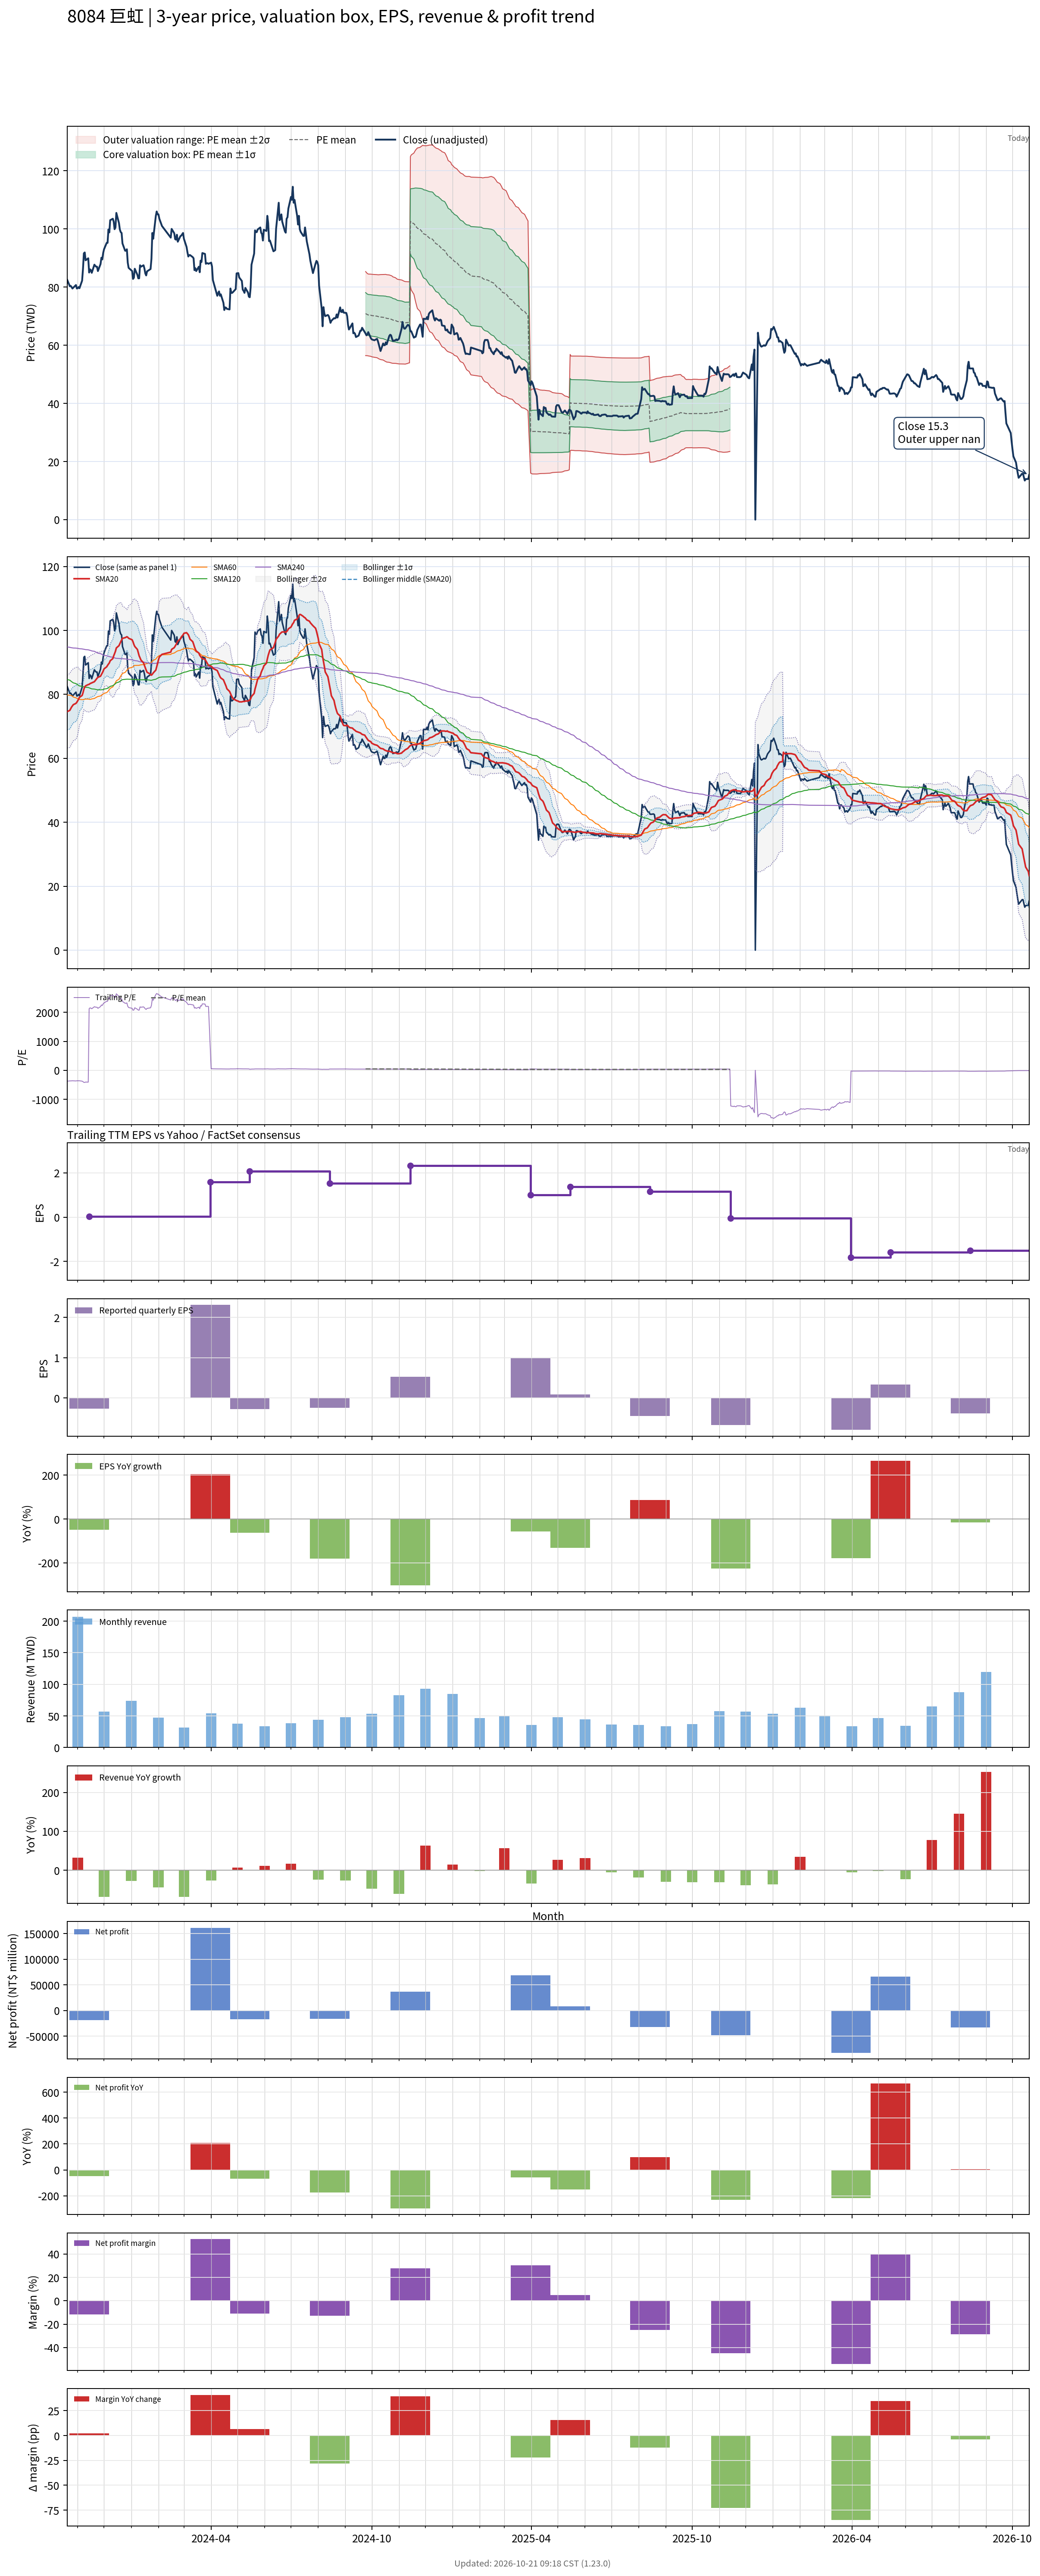

The table this chart was drawn from, first rows:
# chart-version: skill-stock-dynamic-val…
date, close, available_date, period_end, eps, ttm_eps, pe, pe_mean, pe_std, price_m2, price_m1, price_mean, price_p1, price_p2, forward_eps, forward_pe, forward_pe_mean, forward_pe_std, forward_price_m2, forward_price_m1, forward_price_mean, forward_price_p1, forward_price_p2, sma20
2023-10-20, 82.5, 2023-08-14, 2023-06-30, 0.3, -0.22, -375, , , , , , , , , , , , , , , , , 74.61
2023-10-23, 80.3, 2023-08-14, 2023-06-30, 0.3, -0.22, -365, , , , , , , , , , , , , , , , , 75.02
2023-10-24, 80.4, 2023-08-14, 2023-06-30, 0.3, -0.22, -365.5, , , , , , , , , , , , , , , , , 75.53
2023-10-25, 80, 2023-08-14, 2023-06-30, 0.3, -0.22, -363.6, , , , , , , , , , , , , , , , , 76.03
2023-10-26, 79.5, 2023-08-14, 2023-06-30, 0.3, -0.22, -361.4, , , , , , , , , , , , , , , , , 76.41
2023-10-27, 79.8, 2023-08-14, 2023-06-30, 0.3, -0.22, -362.7, , , , , , , , , , , , , , , , , 76.8
2023-10-30, 80.7, 2023-08-14, 2023-06-30, 0.3, -0.22, -366.8, , , , , , , , , , , , , , , , , 77.19
2023-10-31, 79.5, 2023-08-14, 2023-06-30, 0.3, -0.22, -361.4, , , , , , , , , , , , , , , , , 77.56
2023-11-01, 79.6, 2023-08-14, 2023-06-30, 0.3, -0.22, -361.8, , , , , , , , , , , , , , , , , 78
2023-11-02, 80, 2023-08-14, 2023-06-30, 0.3, -0.22, -363.6, , , , , , , , , , , , , , , , , 78.55
2023-11-03, 79.6, 2023-08-14, 2023-06-30, 0.3, -0.22, -361.8, , , , , , , , , , , , , , , , , 79.08
2023-11-06, 82.2, 2023-08-14, 2023-06-30, 0.3, -0.22, -373.6, , , , , , , , , , , , , , , , , 79.67
2023-11-07, 86.2, 2023-08-14, 2023-06-30, 0.3, -0.22, -391.8, , , , , , , , , , , , , , , , , 80.5
2023-11-08, 91.6, 2023-08-14, 2023-06-30, 0.3, -0.22, -416.4, , , , , , , , , , , , , , , , , 81.6
2023-11-09, 91.9, 2023-08-14, 2023-06-30, 0.3, -0.22, -417.7, , , , , , , , , , , , , , , , , 82.37
2023-11-10, 89.2, 2023-08-14, 2023-06-30, 0.3, -0.22, -405.5, , , , , , , , , , , , , , , , , 82.68
2023-11-13, 89.9, 2023-08-14, 2023-06-30, 0.3, -0.22, -408.6, , , , , , , , , , , , , , , , , 83.08
2023-11-14, 85, 2023-11-14, 2023-09-30, -0.26, 0.04, 2125, , , , , , , , , , , , , , , , , 83.14
2023-11-15, 86.1, 2023-11-14, 2023-09-30, -0.26, 0.04, 2152, , , , , , , , , , , , , , , , , 83.38
2023-11-16, 85.8, 2023-11-14, 2023-09-30, -0.26, 0.04, 2145, , , , , , , , , , , , , , , , , 83.49
2023-11-17, 84.9, 2023-11-14, 2023-09-30, -0.26, 0.04, 2122, , , , , , , , , , , , , , , , , 83.61
2023-11-20, 87.7, 2023-11-14, 2023-09-30, -0.26, 0.04, 2192, , , , , , , , , , , , , , , , , 83.98
2023-11-21, 87.3, 2023-11-14, 2023-09-30, -0.26, 0.04, 2182, , , , , , , , , , , , , , , , , 84.33
2023-11-22, 87, 2023-11-14, 2023-09-30, -0.26, 0.04, 2175, , , , , , , , , , , , , , , , , 84.67
2023-11-23, 87, 2023-11-14, 2023-09-30, -0.26, 0.04, 2175, , , , , , , , , , , , , , , , , 85.05
2023-11-24, 85.5, 2023-11-14, 2023-09-30, -0.26, 0.04, 2138, , , , , , , , , , , , , , , , , 85.33
2023-11-27, 87.9, 2023-11-14, 2023-09-30, -0.26, 0.04, 2198, , , , , , , , , , , , , , , , , 85.69
2023-11-28, 90.1, 2023-11-14, 2023-09-30, -0.26, 0.04, 2252, , , , , , , , , , , , , , , , , 86.22
2023-11-29, 89.5, 2023-11-14, 2023-09-30, -0.26, 0.04, 2238, , , , , , , , , , , , , , , , , 86.72
2023-11-30, 91.7, 2023-11-14, 2023-09-30, -0.26, 0.04, 2292, , , , , , , , , , , , , , , , , 87.31
2023-12-01, 93, 2023-11-14, 2023-09-30, -0.26, 0.04, 2325, , , , , , , , , , , , , , , , , 87.97
2023-12-04, 95.2, 2023-11-14, 2023-09-30, -0.26, 0.04, 2380, , , , , , , , , , , , , , , , , 88.62
2023-12-05, 95.2, 2023-11-14, 2023-09-30, -0.26, 0.04, 2380, , , , , , , , , , , , , , , , , 89.08
2023-12-06, 99.8, 2023-11-14, 2023-09-30, -0.26, 0.04, 2495, , , , , , , , , , , , , , , , , 89.48
2023-12-07, 98.8, 2023-11-14, 2023-09-30, -0.26, 0.04, 2470, , , , , , , , , , , , , , , , , 89.83
2023-12-08, 103, 2023-11-14, 2023-09-30, -0.26, 0.04, 2575, , , , , , , , , , , , , , , , , 90.52
2023-12-11, 103.5, 2023-11-14, 2023-09-30, -0.26, 0.04, 2588, , , , , , , , , , , , , , , , , 91.2
2023-12-12, 102.5, 2023-11-14, 2023-09-30, -0.26, 0.04, 2562, , , , , , , , , , , , , , , , , 92.08
2023-12-13, 99.9, 2023-11-14, 2023-09-30, -0.26, 0.04, 2498, , , , , , , , , , , , , , , , , 92.77
2023-12-14, 100.5, 2023-11-14, 2023-09-30, -0.26, 0.04, 2512, , , , , , , , , , , , , , , , , 93.5
2023-12-15, 105.5, 2023-11-14, 2023-09-30, -0.26, 0.04, 2638, , , , , , , , , , , , , , , , , 94.53
2023-12-18, 102, 2023-11-14, 2023-09-30, -0.26, 0.04, 2550, , , , , , , , , , , , , , , , , 95.25
2023-12-19, 99.8, 2023-11-14, 2023-09-30, -0.26, 0.04, 2495, , , , , , , , , , , , , , , , , 95.87
2023-12-20, 98.9, 2023-11-14, 2023-09-30, -0.26, 0.04, 2472, , , , , , , , , , , , , , , , , 96.47
2023-12-21, 98.6, 2023-11-14, 2023-09-30, -0.26, 0.04, 2465, , , , , , , , , , , , , , , , , 97.05
2023-12-22, 95, 2023-11-14, 2023-09-30, -0.26, 0.04, 2375, , , , , , , , , , , , , , , , , 97.52
2023-12-25, 92.5, 2023-11-14, 2023-09-30, -0.26, 0.04, 2312, , , , , , , , , , , , , , , , , 97.75
2023-12-26, 92.5, 2023-11-14, 2023-09-30, -0.26, 0.04, 2312, , , , , , , , , , , , , , , , , 97.87
2023-12-27, 93, 2023-11-14, 2023-09-30, -0.26, 0.04, 2325, , , , , , , , , , , , , , , , , 98.05
2023-12-28, 88.4, 2023-11-14, 2023-09-30, -0.26, 0.04, 2210, , , , , , , , , , , , , , , , , 97.88
2023-12-29, 86.6, 2023-11-14, 2023-09-30, -0.26, 0.04, 2165, , , , , , , , , , , , , , , , , 97.56
2024-01-02, 85.5, 2023-11-14, 2023-09-30, -0.26, 0.04, 2138, , , , , , , , , , , , , , , , , 97.08
2024-01-03, 82.8, 2023-11-14, 2023-09-30, -0.26, 0.04, 2070, , , , , , , , , , , , , , , , , 96.45
2024-01-04, 83.2, 2023-11-14, 2023-09-30, -0.26, 0.04, 2080, , , , , , , , , , , , , , , , , 95.62
2024-01-05, 86.3, 2023-11-14, 2023-09-30, -0.26, 0.04, 2158, , , , , , , , , , , , , , , , , 95
2024-01-08, 84.2, 2023-11-14, 2023-09-30, -0.26, 0.04, 2105, , , , , , , , , , , , , , , , , 94.06
2024-01-09, 83, 2023-11-14, 2023-09-30, -0.26, 0.04, 2075, , , , , , , , , , , , , , , , , 93.03
2024-01-10, 83, 2023-11-14, 2023-09-30, -0.26, 0.04, 2075, , , , , , , , , , , , , , , , , 92.06
2024-01-11, 87.5, 2023-11-14, 2023-09-30, -0.26, 0.04, 2188, , , , , , , , , , , , , , , , , 91.44
... 669 more rows
